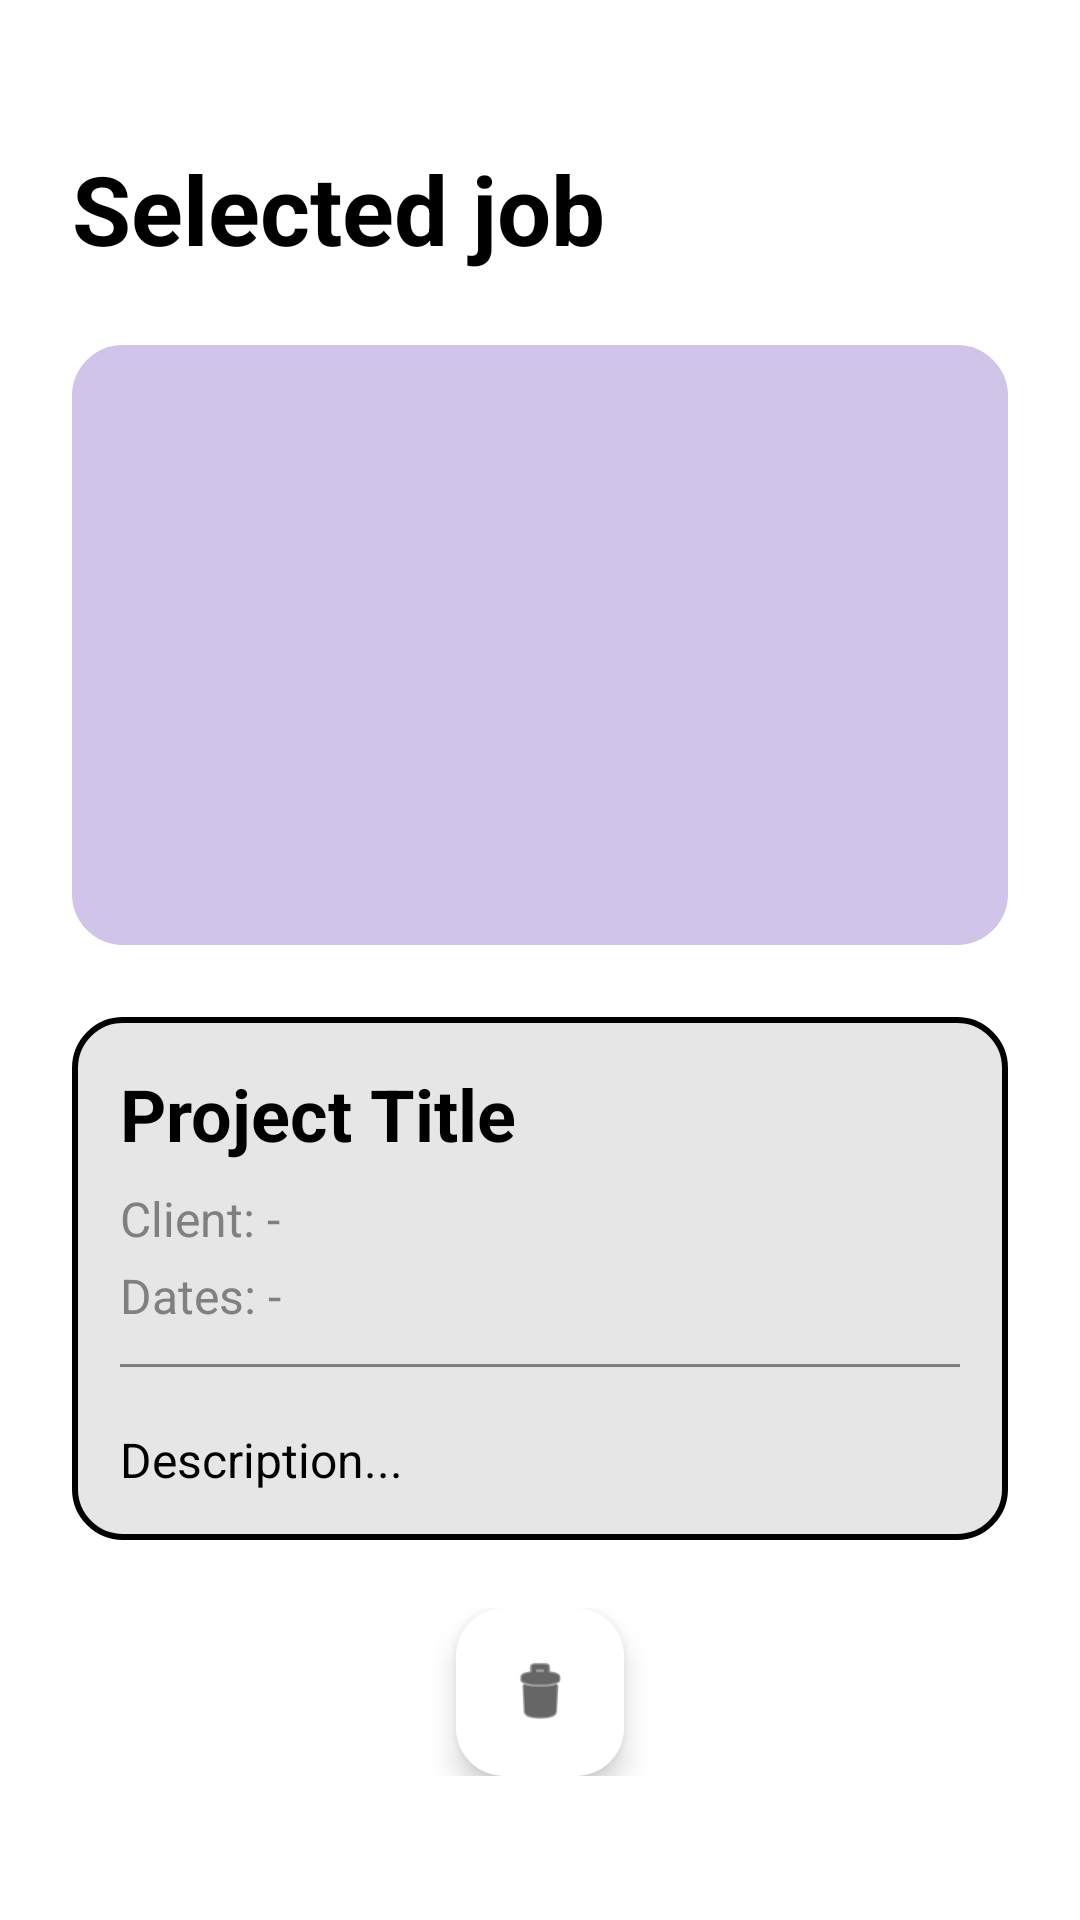

Reconstruct the res/layout file that produces this screen, plus the resources it refers to.
<!-- AndroidManifest.xml: application theme Theme.WorkManaging -->
<!-- res/layout/activity_project_detail.xml -->
<?xml version="1.0" encoding="utf-8"?>
<androidx.constraintlayout.widget.ConstraintLayout xmlns:android="http://schemas.android.com/apk/res/android"
    xmlns:app="http://schemas.android.com/apk/res-auto"
    android:layout_width="match_parent"
    android:layout_height="match_parent"
    android:background="@color/white"
    android:padding="24dp">

    <TextView
        android:id="@+id/tv_detail_title"
        android:layout_width="wrap_content"
        android:layout_height="wrap_content"
        android:text="Selected job"
        android:textColor="@color/black"
        android:textSize="32sp"
        android:textStyle="bold"
        android:layout_marginTop="24dp"
        app:layout_constraintTop_toTopOf="parent"
        app:layout_constraintStart_toStartOf="parent" />

    

    
    <View
        android:id="@+id/project_image_large"
        android:layout_width="match_parent"
        android:layout_height="200dp"
        android:layout_marginTop="24dp"
        android:background="@drawable/settings_item_background"
        android:backgroundTint="#D1C4E9"
        app:layout_constraintTop_toBottomOf="@id/tv_detail_title"/>

    <ScrollView
        android:layout_width="match_parent"
        android:layout_height="0dp"
        android:layout_marginTop="24dp"
        app:layout_constraintBottom_toTopOf="@id/bottom_bar"
        app:layout_constraintTop_toBottomOf="@id/project_image_large">

        <LinearLayout
            android:layout_width="match_parent"
            android:layout_height="wrap_content"
            android:orientation="vertical"
            android:background="@drawable/settings_item_background"
            android:padding="16dp">

            <TextView
                android:id="@+id/tv_project_title_detail"
                android:layout_width="wrap_content"
                android:layout_height="wrap_content"
                android:text="Project Title"
                android:textSize="24sp"
                android:textStyle="bold"
                android:textColor="@color/black"/>

            <TextView
                android:id="@+id/tv_project_client"
                android:layout_width="wrap_content"
                android:layout_height="wrap_content"
                android:text="Client: -"
                android:textSize="16sp"
                android:textColor="#808080"
                android:layout_marginTop="8dp"/>

            <TextView
                android:id="@+id/tv_project_dates_detail"
                android:layout_width="wrap_content"
                android:layout_height="wrap_content"
                android:text="Dates: -"
                android:textSize="16sp"
                android:textColor="#808080"
                android:layout_marginTop="4dp"/>
            
             <View
                android:layout_width="match_parent"
                android:layout_height="1dp"
                android:background="#808080"
                android:layout_marginVertical="12dp"/>

            <TextView
                android:id="@+id/tv_project_desc_detail"
                android:layout_width="wrap_content"
                android:layout_height="wrap_content"
                android:text="Description..."
                android:textSize="16sp"
                android:textColor="@color/black"
                android:layout_marginTop="8dp"/>

        </LinearLayout>
    </ScrollView>

    
    <androidx.constraintlayout.widget.ConstraintLayout
        android:id="@+id/bottom_bar"
        android:layout_width="match_parent"
        android:layout_height="wrap_content"
        android:layout_marginBottom="24dp"
        app:layout_constraintBottom_toBottomOf="parent">
        
         <com.google.android.material.floatingactionbutton.FloatingActionButton
            android:id="@+id/btn_delete"
            android:layout_width="wrap_content"
            android:layout_height="wrap_content"
            android:src="@android:drawable/ic_menu_delete"
            app:backgroundTint="@color/white"
            app:tint="@color/black"
            app:layout_constraintBottom_toBottomOf="parent"
            app:layout_constraintEnd_toEndOf="parent"
            app:layout_constraintStart_toStartOf="parent"/>
            
    </androidx.constraintlayout.widget.ConstraintLayout>

</androidx.constraintlayout.widget.ConstraintLayout>
<!-- resources referenced by this layout -->
<resources>
  <color name="black">#FF000000</color>
  <color name="white">#FFFFFFFF</color>
  <!-- drawable settings_item_background (drawable) -->
  <?xml version="1.0" encoding="utf-8"?>
  <shape xmlns:android="http://schemas.android.com/apk/res/android">
      <solid android:color="#E6E6E6" />
      <corners android:radius="16dp" />
      <stroke android:width="2dp" android:color="@color/black"/>
  </shape>
  <style name="Theme.WorkManaging" parent="Base.Theme.WorkManaging" />
  <style name="Base.Theme.WorkManaging" parent="Theme.Material3.DayNight.NoActionBar">
  
      </style>
</resources>
